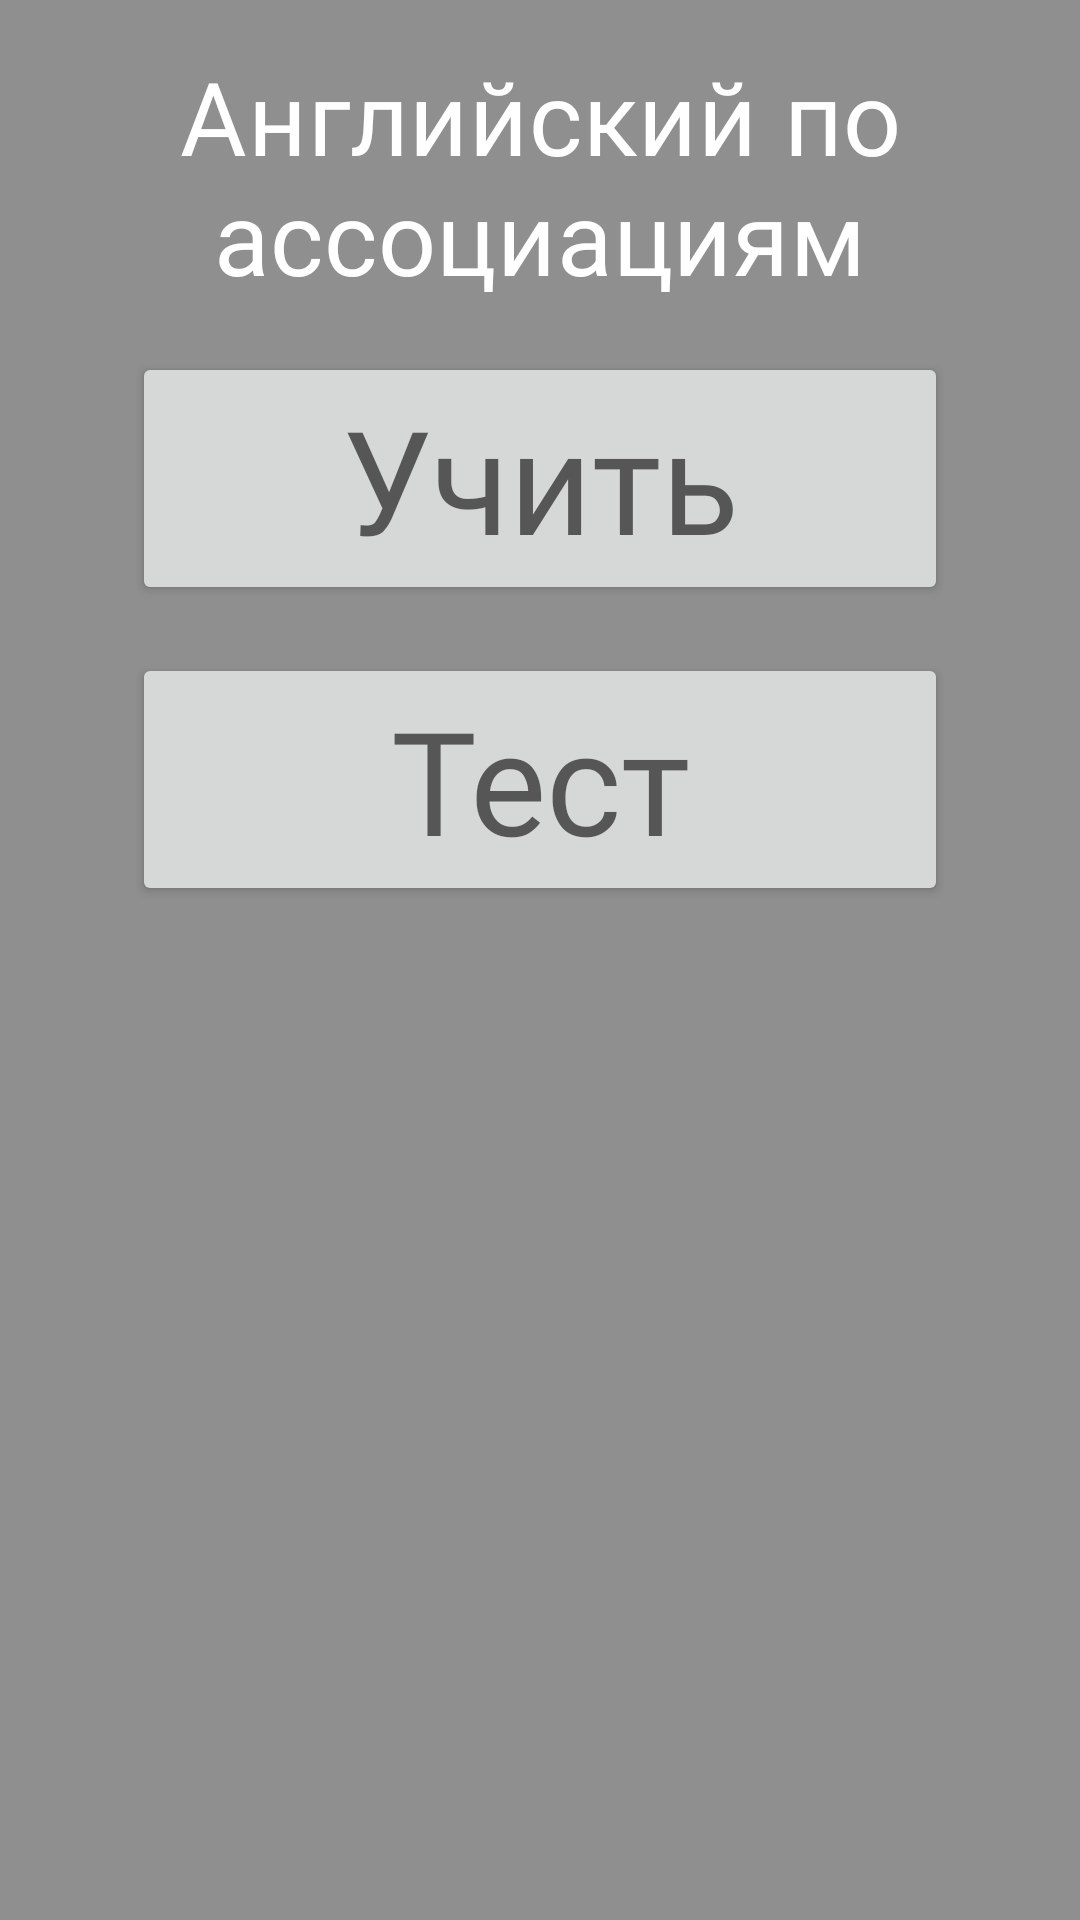

The Android layout XML behind this screen, and the referenced resources:
<!-- AndroidManifest.xml: application theme Theme.EnglishLearning -->
<!-- res/layout/fragment_main.xml -->
<?xml version="1.0" encoding="utf-8"?>
<layout xmlns:android="http://schemas.android.com/apk/res/android"
    xmlns:app="http://schemas.android.com/apk/res-auto">

    <data>

    </data>

    <androidx.constraintlayout.widget.ConstraintLayout
        android:layout_width="match_parent"
        android:layout_height="match_parent"
        android:background="@color/grey_for_button">

        <androidx.constraintlayout.widget.Guideline
            android:id="@+id/guideline_start"
            android:layout_width="wrap_content"
            android:layout_height="wrap_content"
            android:orientation="vertical"
            app:layout_constraintGuide_begin="@dimen/margin_guide" />

        <androidx.constraintlayout.widget.Guideline
            android:id="@+id/guideline_end"
            android:layout_width="wrap_content"
            android:layout_height="wrap_content"
            android:orientation="vertical"
            app:layout_constraintGuide_end="@dimen/margin_guide" />

        <TextView
            android:id="@+id/main_text"
            android:layout_width="match_parent"
            android:layout_height="wrap_content"
            android:text="@string/english_on_associated"
            android:textColor="@color/white"
            android:textAppearance="@style/TextAppearance.MaterialComponents.Headline4"
            android:textAlignment="center"
            android:fontFamily="@font/comic_sans_ms"
            android:layout_margin="@dimen/main_margin"
            app:layout_constraintTop_toTopOf="parent"
            app:layout_constraintStart_toStartOf="@id/guideline_start"
            app:layout_constraintEnd_toEndOf="@id/guideline_end" />

        <Button
            android:id="@+id/learn_button"
            android:layout_width="0dp"
            android:layout_height="wrap_content"
            android:text="@string/learn"
            android:fontFamily="@font/comic_sans_ms"
            android:textAppearance="@style/TextAppearance.MaterialComponents.Headline3"
            app:layout_constraintTop_toBottomOf="@+id/main_text"
            app:layout_constraintStart_toStartOf="@id/guideline_start"
            app:layout_constraintEnd_toEndOf="@id/guideline_end"
            android:layout_margin="@dimen/main_margin" />

        <Button
            android:id="@+id/test_button"
            android:layout_width="0dp"
            android:layout_height="wrap_content"
            android:text="@string/test"
            android:fontFamily="@font/comic_sans_ms"
            android:textAppearance="@style/TextAppearance.MaterialComponents.Headline3"
            app:layout_constraintTop_toBottomOf="@+id/learn_button"
            app:layout_constraintStart_toStartOf="@id/guideline_start"
            app:layout_constraintEnd_toEndOf="@id/guideline_end"
            android:layout_margin="@dimen/main_margin" />

        <Button
            android:id="@+id/google_pay_button"
            android:layout_width="0dp"
            android:layout_height="wrap_content"
            android:visibility="invisible"
            android:text="@string/unlock"
            android:fontFamily="@font/comic_sans_ms"
            android:textAppearance="@style/TextAppearance.MaterialComponents.Headline4"
            app:layout_constraintStart_toStartOf="@id/guideline_start"
            app:layout_constraintEnd_toEndOf="@id/guideline_end"
            app:layout_constraintTop_toBottomOf="@id/test_button"
            android:layout_margin="@dimen/main_margin" />
    </androidx.constraintlayout.widget.ConstraintLayout>
</layout>
<!-- resources referenced by this layout -->
<resources>
  <color name="grey_for_button">#8F8F8F</color>
  <color name="white">#FFFFFFFF</color>
  <dimen name="main_margin">16dp</dimen>
  <dimen name="margin_guide">28dp</dimen>
  <string name="english_on_associated">Английский по ассоциациям</string>
  <string name="learn">Учить</string>
  <string name="test">Тест</string>
  <string name="unlock">Разблокировать все уровни и отключить рекламу за $0.99</string>
  <style name="Theme.EnglishLearning" parent="Theme.MaterialComponents.DayNight.NoActionBar">
          
          <item name="colorPrimary">@color/purple_500</item>
          <item name="colorPrimaryVariant">@color/grey_for_back</item>
          <item name="colorOnPrimary">@color/white</item>
          
          <item name="colorSecondary">@color/teal_200</item>
          <item name="colorSecondaryVariant">@color/teal_700</item>
          <item name="colorOnSecondary">@color/black</item>
          
          <item name="android:statusBarColor" tools:targetApi="l">?attr/colorPrimaryVariant</item>
          
          <item name="materialButtonStyle">@style/GreyButton</item>
          <item name="fontFamily">@font/comic_sans_ms</item>
      </style>
  <color name="purple_500">#FF6200EE</color>
  <color name="grey_for_back">#C3C3C3</color>
  <color name="teal_200">#FF03DAC5</color>
  <color name="teal_700">#FF018786</color>
  <color name="black">#FF000000</color>
  <style name="GreyButton" parent="Widget.MaterialComponents.Button">
          <item name="backgroundTint">@color/grey_for_back</item>
          <item name="cornerRadius">15dp</item>
      </style>
</resources>
